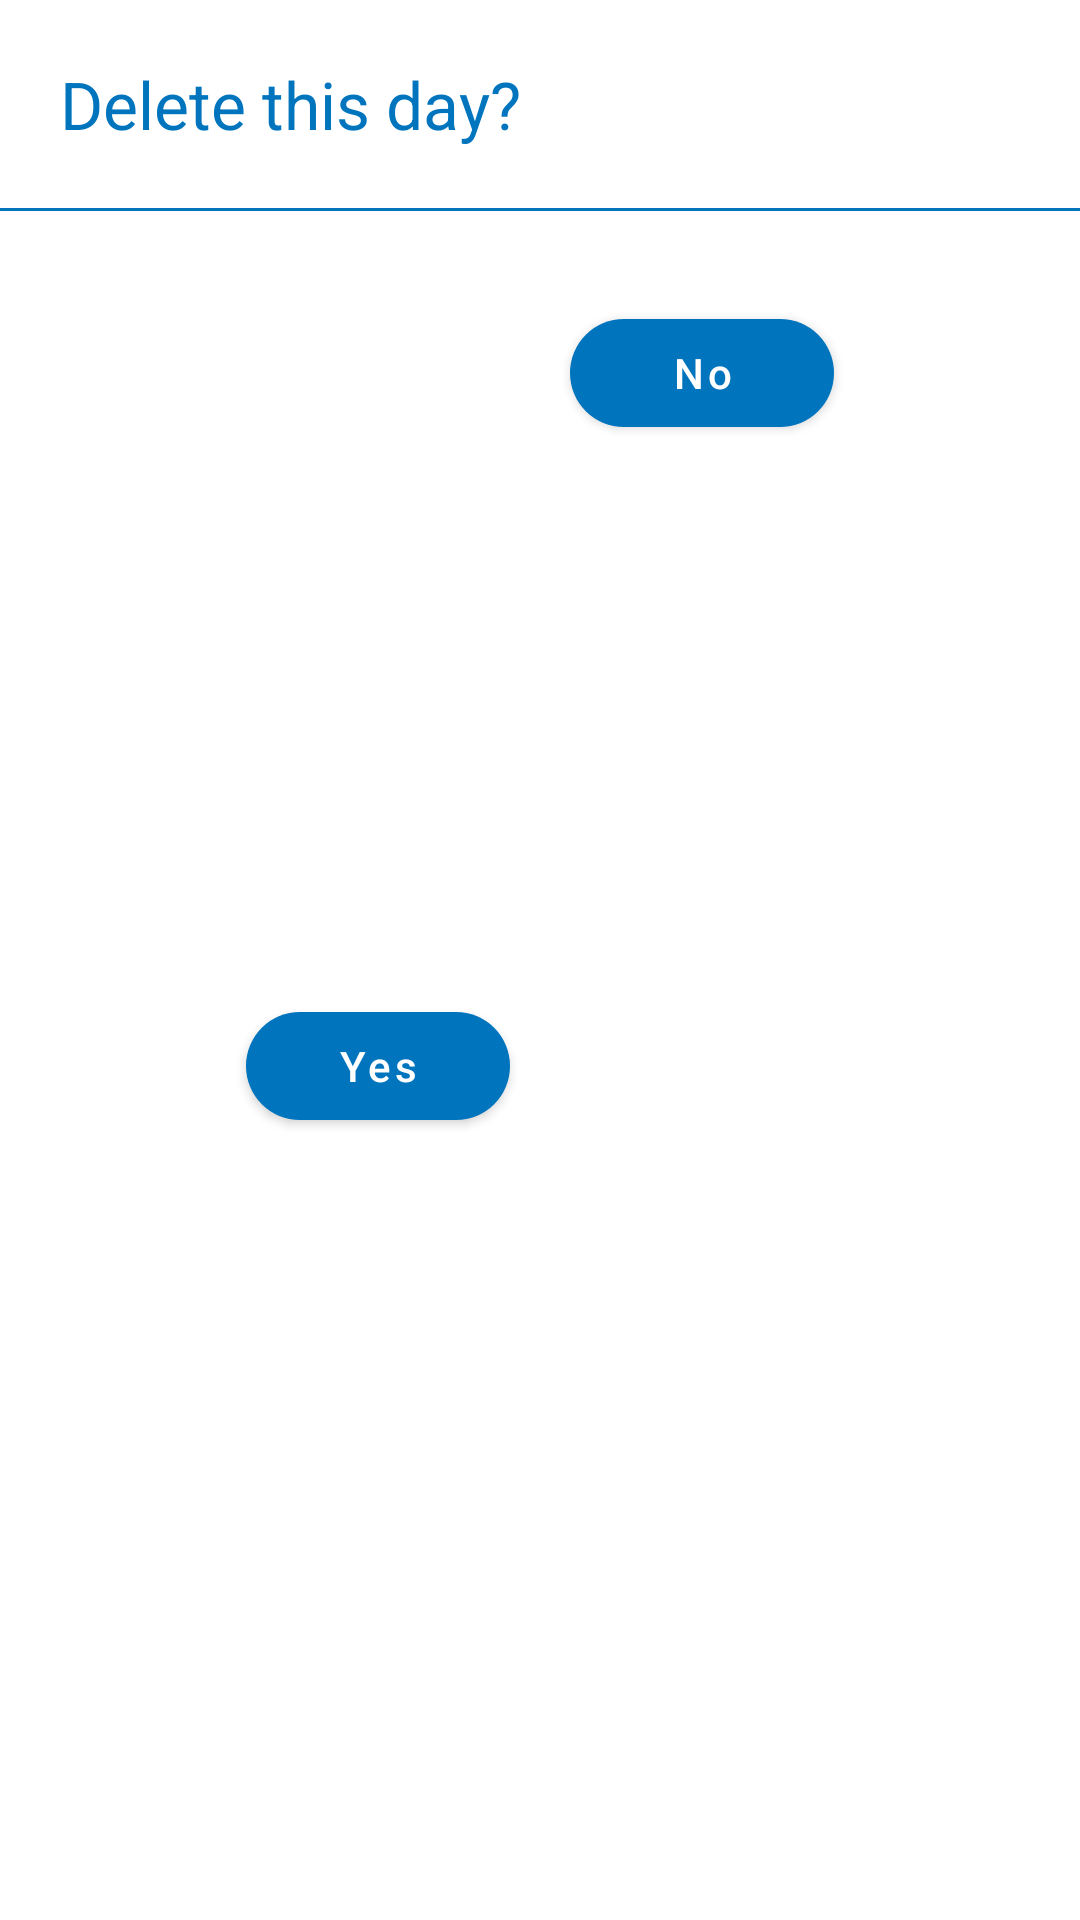

This screen was rendered from an Android layout file. Write that file and the resources it references.
<!-- AndroidManifest.xml: application theme AppTheme -->
<!-- res/layout/delete_day_dialog.xml -->
<?xml version="1.0" encoding="utf-8"?>
<androidx.constraintlayout.widget.ConstraintLayout xmlns:android="http://schemas.android.com/apk/res/android"
    xmlns:app="http://schemas.android.com/apk/res-auto"
    xmlns:tools="http://schemas.android.com/tools"
    android:layout_width="match_parent"
    android:layout_height="wrap_content">

    <TextView
        android:id="@+id/tv_date"
        android:layout_width="300dp"
        android:layout_height="wrap_content"
        android:layout_marginStart="20dp"
        android:layout_marginLeft="20dp"
        android:layout_marginTop="20dp"
        android:ellipsize="end"
        android:maxLines="1"
        android:text="@string/delete_this_day"
        android:textColor="@color/colorPrimary"
        android:textSize="22sp"
        app:layout_constraintStart_toStartOf="parent"
        app:layout_constraintTop_toTopOf="parent">

    </TextView>


    <com.google.android.material.button.MaterialButton
        android:id="@+id/bt_yes3"
        app:cornerRadius="20dp"
        android:layout_width="wrap_content"
        android:layout_height="wrap_content"
        android:layout_marginStart="100dp"
        android:layout_marginLeft="100dp"
        android:layout_marginTop="30dp"
        android:layout_marginEnd="10dp"
        android:layout_marginRight="10dp"
        android:layout_marginBottom="30dp"
        android:text="@string/yes"
        android:textAllCaps="false"
        app:layout_constraintBottom_toBottomOf="parent"
        app:layout_constraintEnd_toStartOf="@+id/bt_no3"
        app:layout_constraintStart_toStartOf="parent"
        app:layout_constraintTop_toBottomOf="@+id/blue_line" />

    <com.google.android.material.button.MaterialButton
        android:id="@+id/bt_no3"
        android:layout_width="wrap_content"
        android:layout_height="wrap_content"
        android:layout_marginStart="10dp"
        android:layout_marginLeft="10dp"
        android:layout_marginTop="30dp"
        android:layout_marginEnd="100dp"
        android:layout_marginRight="100dp"
        android:text="@string/no"
        android:textAllCaps="false"
        app:cornerRadius="20dp"
        app:layout_constraintEnd_toEndOf="parent"
        app:layout_constraintStart_toEndOf="@+id/bt_yes3"
        app:layout_constraintTop_toBottomOf="@+id/blue_line" />

    <View
        android:id="@+id/blue_line"
        android:layout_width="match_parent"
        android:layout_height="1dp"
        android:layout_marginTop="20dp"
        android:background="@color/colorPrimary"
        app:layout_constraintTop_toBottomOf="@+id/tv_date"
        tools:layout_editor_absoluteX="16dp" />

</androidx.constraintlayout.widget.ConstraintLayout>
<!-- resources referenced by this layout -->
<resources>
  <color name="colorPrimary">#0074bd</color>
  <string name="delete_this_day">Delete this day?</string>
  <string name="no">No</string>
  <string name="yes">Yes</string>
  <style name="AppTheme" parent="Theme.MaterialComponents.DayNight.DarkActionBar">
          
          <item name="colorPrimary">@color/colorPrimary</item>
          <item name="colorPrimaryDark">@color/colorPrimaryDark</item>
          <item name="colorAccent">@color/colorAccent</item>
      </style>
  <color name="colorPrimaryDark">#0074bd</color>
  <color name="colorAccent">#262626</color>
</resources>
